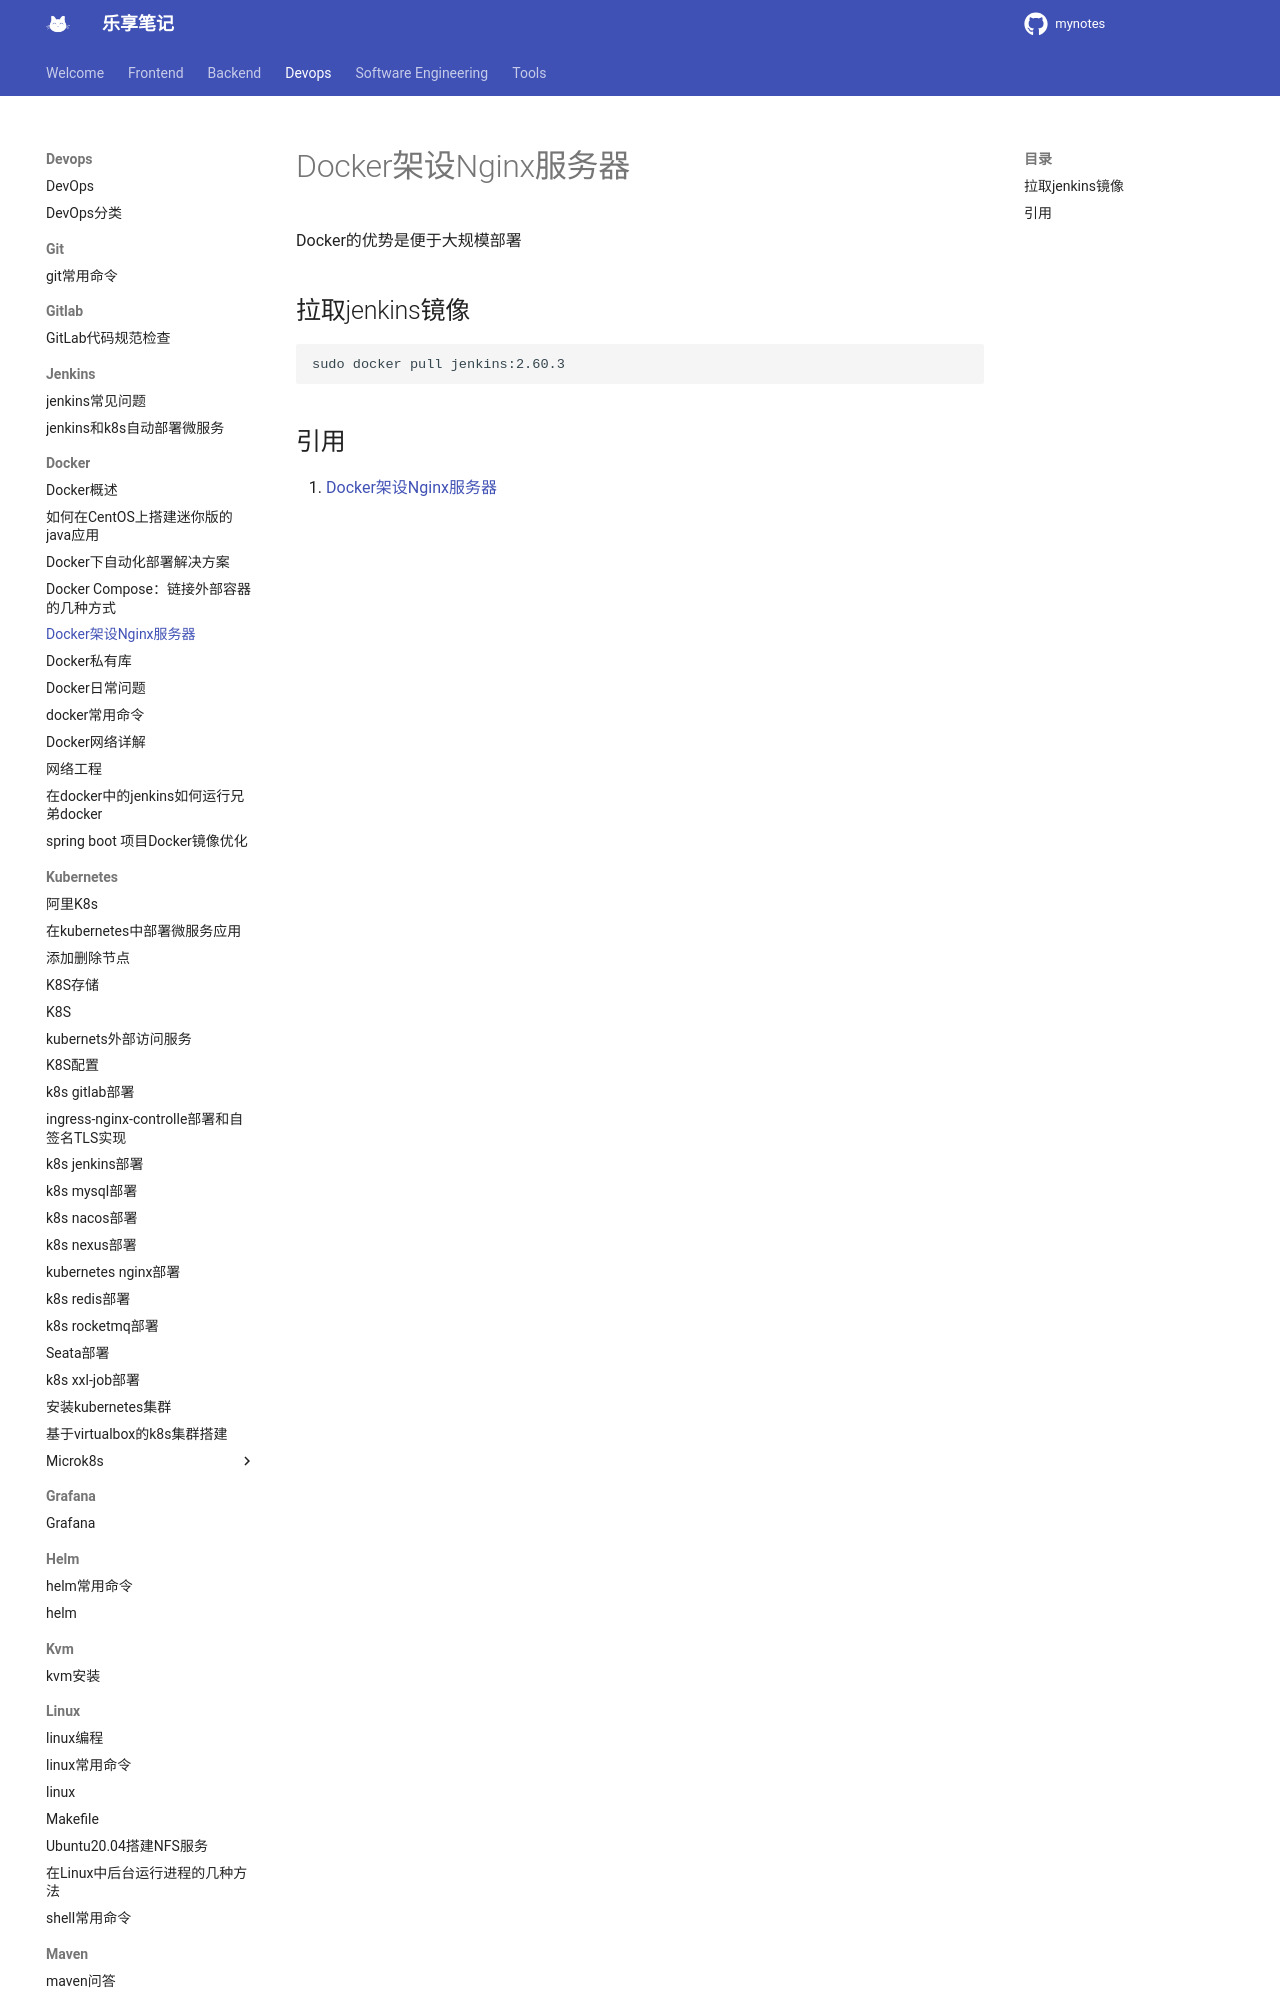

repository: jesshaw/mynotes · page: v1.3/Devops/docker/docker-nginx/index.html · generator: mkdocs

---
title: Docker架设Nginx服务器
tags: docker, nginx
categories: 
  - docker

thumbnail: /gallery/blue-water1.jpg

---
Docker的优势是便于大规模部署

<!-- more -->

## 拉取jenkins镜像

```bash
sudo docker pull jenkins:2.60.3
```
